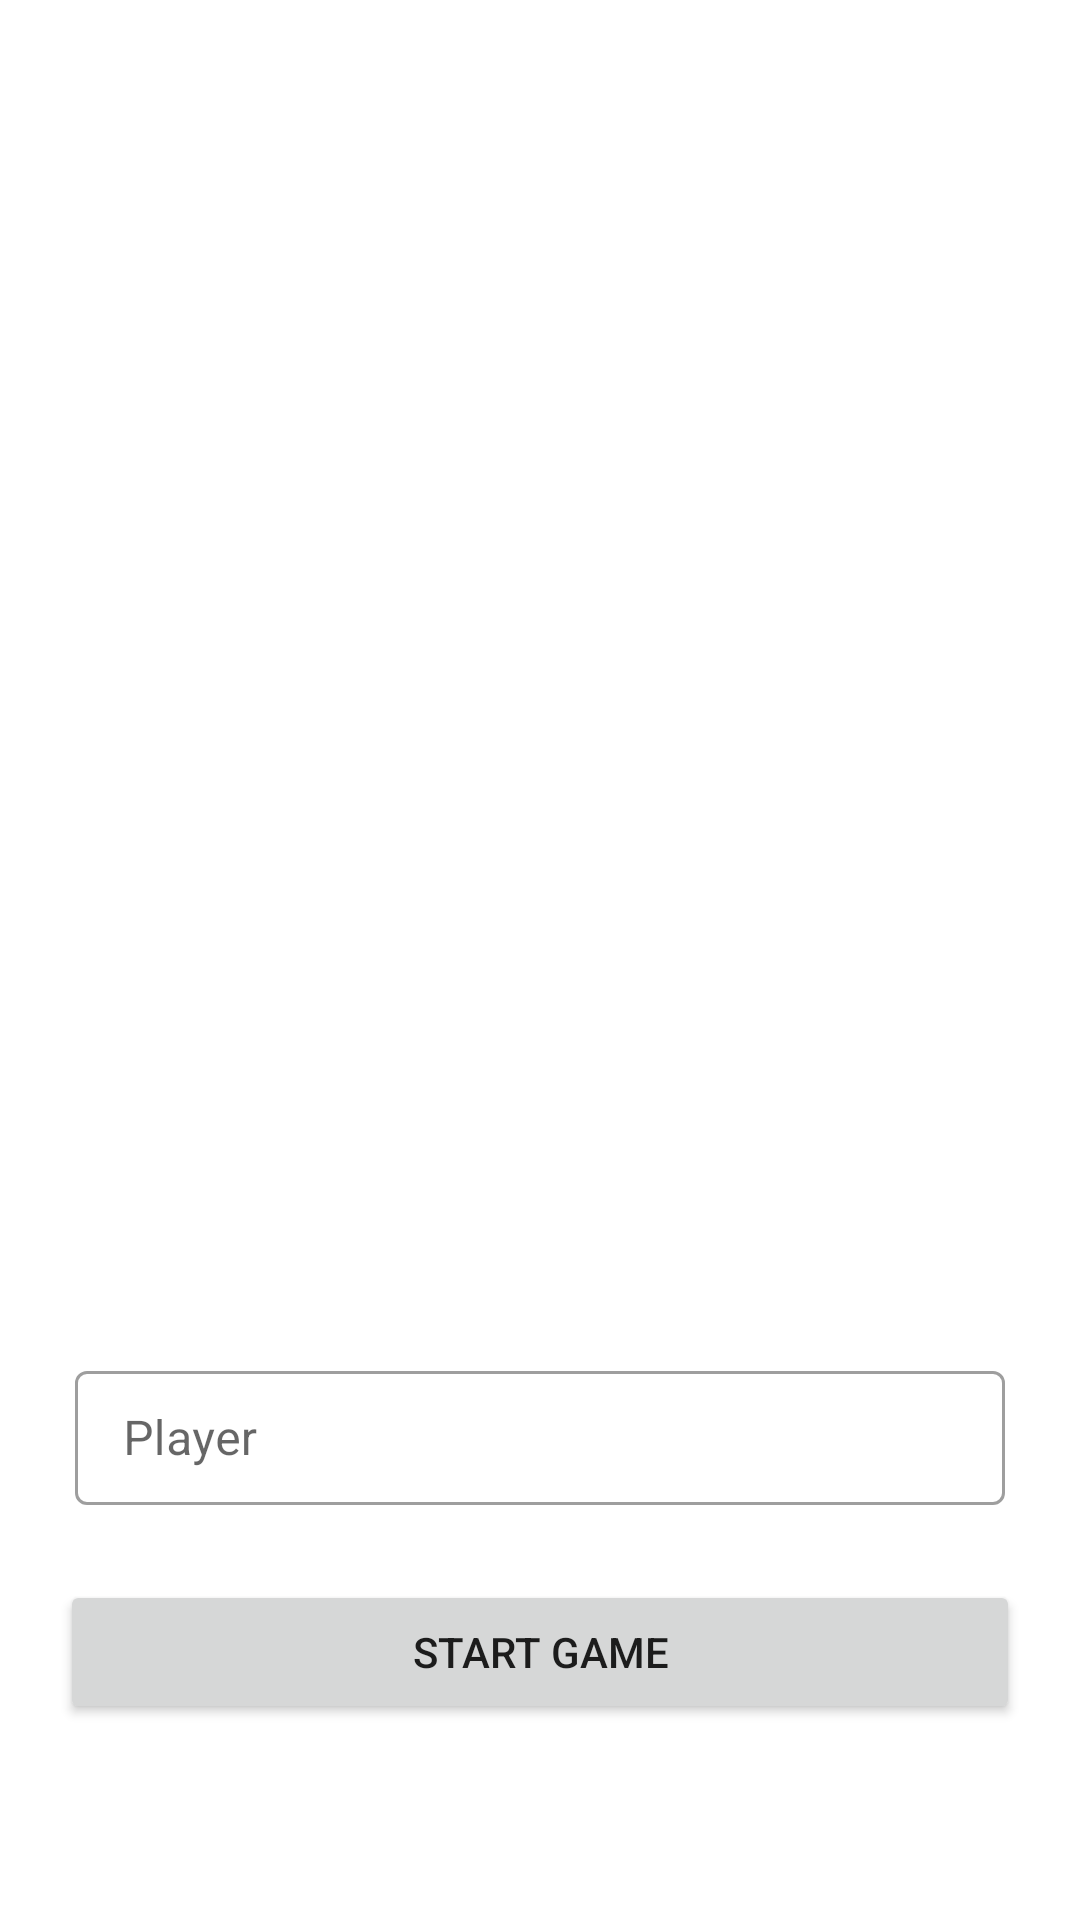

Reconstruct the res/layout file that produces this screen, plus the resources it refers to.
<!-- AndroidManifest.xml: application theme Theme.QuizApp -->
<!-- res/layout/activity_new_game.xml -->
<?xml version="1.0" encoding="utf-8"?>
<androidx.constraintlayout.widget.ConstraintLayout
    xmlns:android="http://schemas.android.com/apk/res/android"
    xmlns:app="http://schemas.android.com/apk/res-auto"
    xmlns:tools="http://schemas.android.com/tools"
    android:layout_width="match_parent"
    android:layout_height="match_parent"
    android:background="@drawable/background"
    android:padding="20dp"
    tools:context=".NewGameActivity">

    <TextView
        android:id="@+id/title2"
        android:layout_width="wrap_content"
        android:layout_height="wrap_content"
        android:layout_marginTop="60dp"
        android:textAllCaps="true"
        android:textColor="@color/white"
        android:textSize="50sp"
        android:textStyle="bold"
        android:text="@string/title_name"
        app:layout_constraintEnd_toEndOf="parent"
        app:layout_constraintStart_toStartOf="parent"
        app:layout_constraintTop_toTopOf="parent"/>

    <com.google.android.material.textfield.TextInputLayout
        android:id="@+id/player_name"
        android:layout_width="match_parent"
        android:layout_height="60dp"
        android:layout_marginTop="300dp"
        android:hint="@string/player"
        android:background="@color/white"
        android:padding="5dp"
        app:layout_constraintEnd_toEndOf="parent"
        app:layout_constraintStart_toStartOf="parent"
        app:layout_constraintTop_toBottomOf="@+id/title2"
        style="@style/Widget.MaterialComponents.TextInputLayout.OutlinedBox.Dense">

        <com.google.android.material.textfield.TextInputEditText
            android:layout_width="match_parent"
            android:layout_height="match_parent"
            android:inputType="text"/>
    </com.google.android.material.textfield.TextInputLayout>

    <Button
        android:id="@+id/button_start_game"
        android:layout_width="match_parent"
        android:layout_height="wrap_content"
        android:layout_marginTop="20dp"
        android:text="@string/start_game"
        app:layout_constraintEnd_toEndOf="parent"
        app:layout_constraintStart_toStartOf="parent"
        app:layout_constraintTop_toBottomOf="@+id/player_name" />

</androidx.constraintlayout.widget.ConstraintLayout>
<!-- resources referenced by this layout -->
<resources>
  <color name="white">#FFFFFFFF</color>
  <string name="player">Player</string>
  <string name="start_game">Start Game</string>
  <string name="title_name">Quiz App</string>
  <style name="Theme.QuizApp" parent="Theme.MaterialComponents.DayNight.NoActionBar">
          
          <item name="colorPrimary">@color/orange_500</item>
          <item name="colorPrimaryVariant">@color/orange_700</item>
          <item name="colorOnPrimary">@color/white</item>
          
          <item name="colorSecondary">@color/teal_200</item>
          <item name="colorSecondaryVariant">@color/teal_700</item>
          <item name="colorOnSecondary">@color/black</item>
          
          <item name="android:statusBarColor">?attr/colorPrimaryVariant</item>
          
      </style>
  <color name="orange_500">#F2960C</color>
  <color name="orange_700">#EA7901</color>
  <color name="teal_200">#FF03DAC5</color>
  <color name="teal_700">#FF018786</color>
  <color name="black">#FF000000</color>
</resources>
